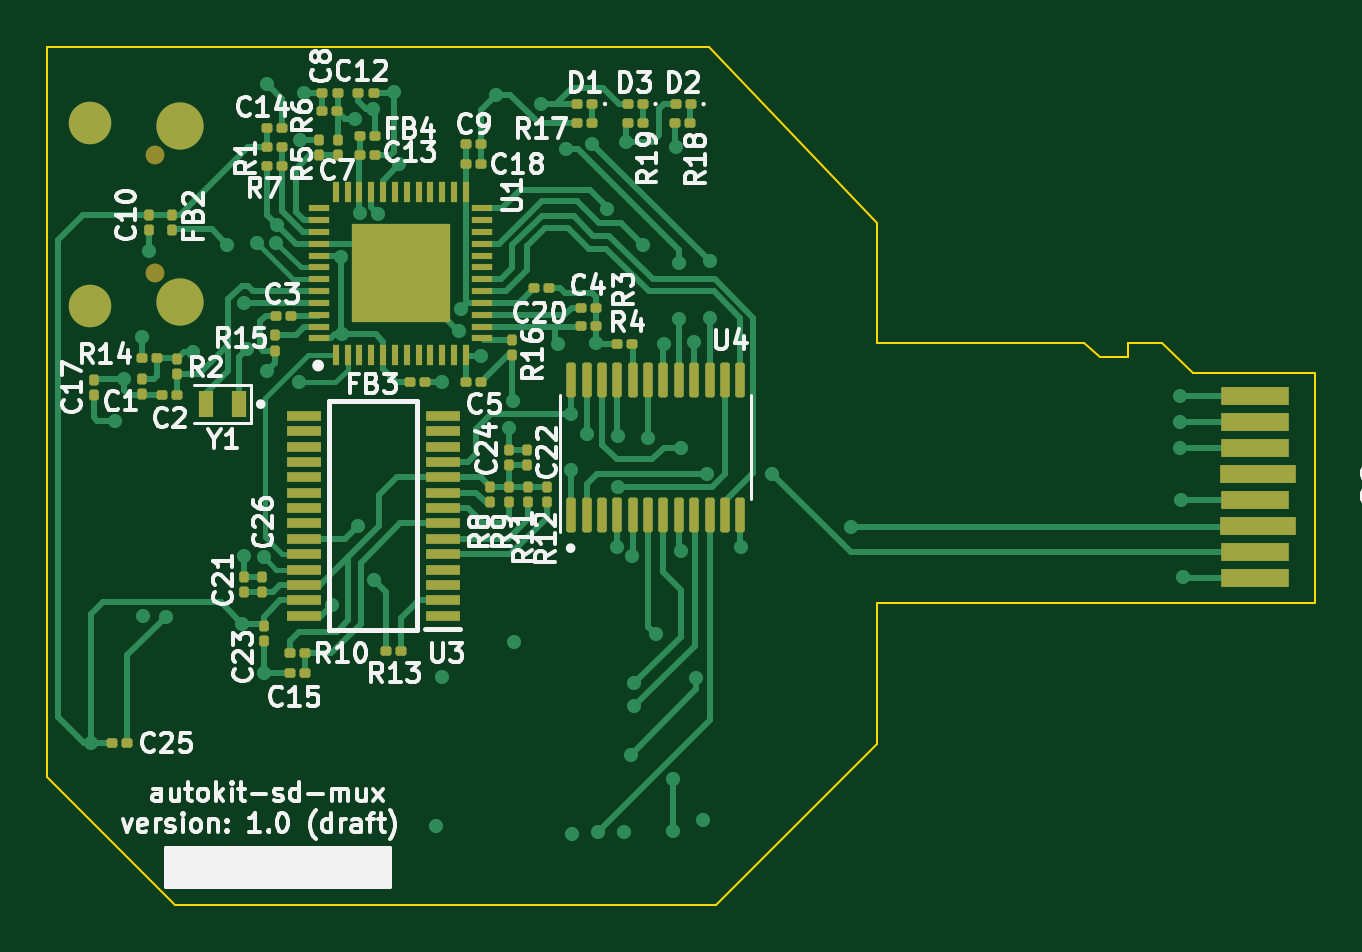
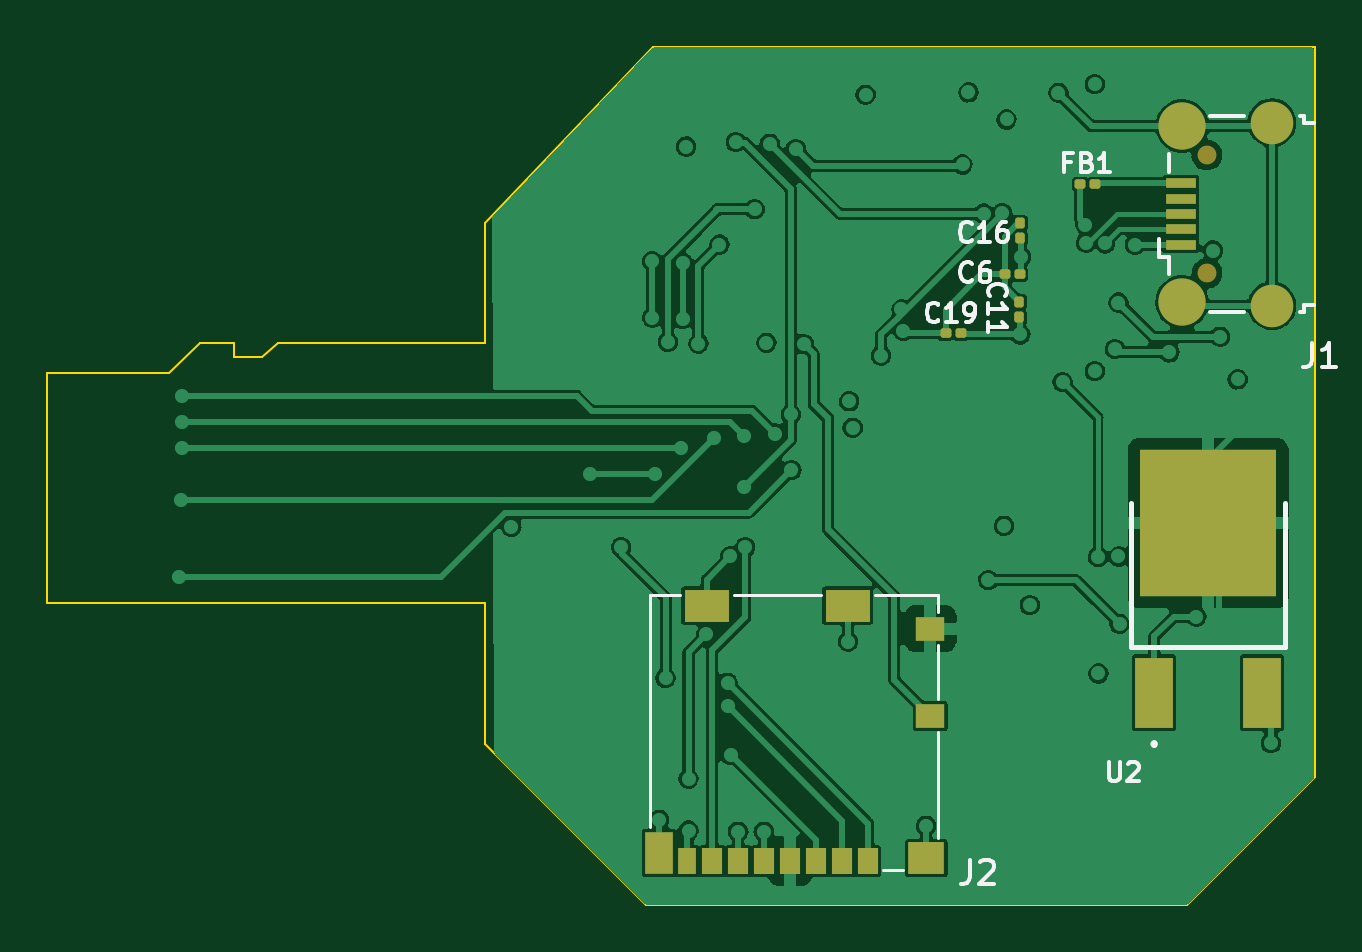
Circuit board: 11 layer files. Board 53.7 x 36.3 mm.
- bottom_copper: sd-mux-B_Cu.gbr (143056 bytes)
- bottom_mask: sd-mux-B_Mask.gbr (2773 bytes)
- paste: sd-mux-B_Paste.gbr (2541 bytes)
- bottom_silk: sd-mux-B_Silkscreen.gbr (8310 bytes)
- outline: sd-mux-Edge_Cuts.gbr (1403 bytes)
- top_copper: sd-mux-F_Cu.gbr (40057 bytes)
- top_mask: sd-mux-F_Mask.gbr (8407 bytes)
- paste: sd-mux-F_Paste.gbr (7852 bytes)
- top_silk: sd-mux-F_Silkscreen.gbr (53370 bytes)
- inner_copper: sd-mux-In1_Cu.gbr (108773 bytes)
- inner_copper: sd-mux-In2_Cu.gbr (130333 bytes)

=== bottom_copper: sd-mux-B_Cu.gbr (143056 bytes, source omitted) ===
=== bottom_mask: sd-mux-B_Mask.gbr (2773 bytes, source withheld) ===
=== paste: sd-mux-B_Paste.gbr (2541 bytes, source withheld) ===
=== bottom_silk: sd-mux-B_Silkscreen.gbr (8310 bytes, source omitted) ===
=== outline: sd-mux-Edge_Cuts.gbr ===
%TF.GenerationSoftware,KiCad,Pcbnew,6.0.5-a6ca702e91~116~ubuntu20.04.1*%
%TF.CreationDate,2022-07-25T12:39:35+01:00*%
%TF.ProjectId,sd-mux,73642d6d-7578-42e6-9b69-6361645f7063,rev?*%
%TF.SameCoordinates,Original*%
%TF.FileFunction,Profile,NP*%
%FSLAX46Y46*%
G04 Gerber Fmt 4.6, Leading zero omitted, Abs format (unit mm)*
G04 Created by KiCad (PCBNEW 6.0.5-a6ca702e91~116~ubuntu20.04.1) date 2022-07-25 12:39:35*
%MOMM*%
%LPD*%
G01*
G04 APERTURE LIST*
%TA.AperFunction,Profile*%
%ADD10C,0.100000*%
%TD*%
G04 APERTURE END LIST*
D10*
X179800000Y-123000000D02*
X174400000Y-117600000D01*
X228050000Y-100500000D02*
X228050000Y-110200000D01*
X222900000Y-100500000D02*
X228050000Y-100500000D01*
X174400000Y-86700000D02*
X202400000Y-86700000D01*
X209500000Y-99200000D02*
X218300000Y-99200000D01*
X202400000Y-86700000D02*
X209500000Y-94150000D01*
X202700000Y-123000000D02*
X179800000Y-123000000D01*
X228050000Y-110200000D02*
X209500000Y-110200000D01*
X209500000Y-110200000D02*
X209500000Y-116200000D01*
X220150000Y-99200000D02*
X221600000Y-99200000D01*
X221600000Y-99200000D02*
X222900000Y-100500000D01*
X218300000Y-99200000D02*
X218950000Y-99800000D01*
X209500000Y-116200000D02*
X202700000Y-123000000D01*
X218950000Y-99800000D02*
X220150000Y-99800000D01*
X220150000Y-99800000D02*
X220150000Y-99200000D01*
X174400000Y-117600000D02*
X174400000Y-86700000D01*
X209500000Y-94150000D02*
X209500000Y-99200000D01*
M02*

=== top_copper: sd-mux-F_Cu.gbr (40057 bytes, source omitted) ===
=== top_mask: sd-mux-F_Mask.gbr (8407 bytes, source omitted) ===
=== paste: sd-mux-F_Paste.gbr (7852 bytes, source omitted) ===
=== top_silk: sd-mux-F_Silkscreen.gbr (53370 bytes, source omitted) ===
=== inner_copper: sd-mux-In1_Cu.gbr (108773 bytes, source omitted) ===
=== inner_copper: sd-mux-In2_Cu.gbr (130333 bytes, source omitted) ===
